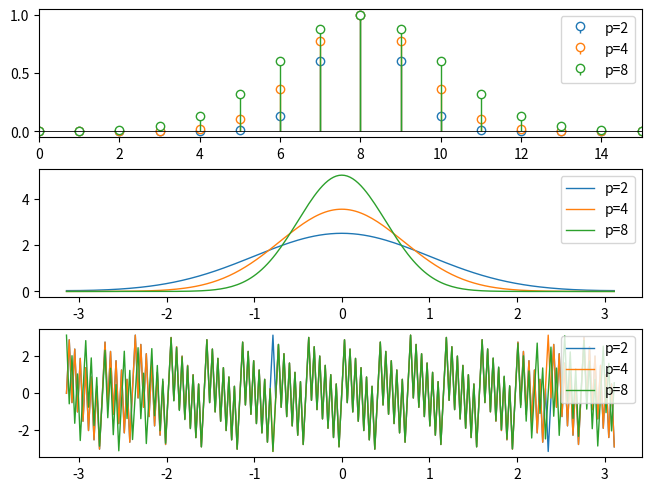
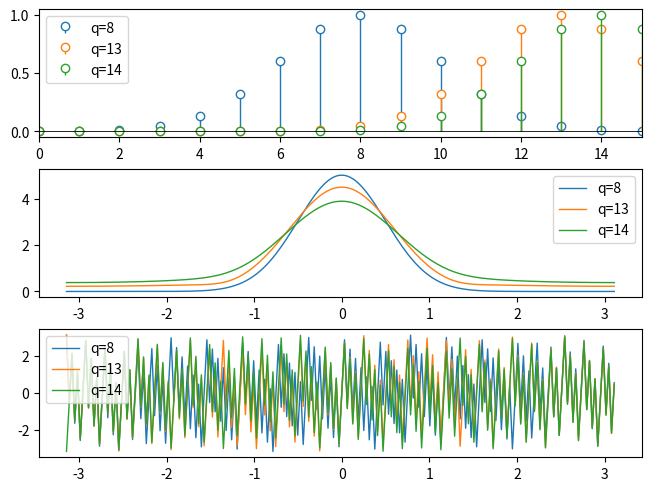

Source code (Python) for these figures, in order:
r'''
对于高斯序列
\[
x(k) = \begin{cases}
    e^{-\frac{(k - p)^2}{q}} \quad 0 \le k \le 15
    0 \quad \mathrm{otherwise}
\end{cases}
\]
（1）固定参数p=8，改变q分别等于 2,4,8，观察时域和频域特性，了解q对时域幅度特性的影响。 
（2）固定q=8，改变 p，使p分别等于 8,13,14，观察p对信号序列的时域及频域特性的影响。注意p等于多少时会发生明显的泄漏现象，混叠是否也随之出现？
'''

import numpy as np
import matplotlib.pyplot as plt
from matplotlib.axes import Axes

import matplotlib
matplotlib.rcParams.update({"lines.linewidth": 1,
                            "figure.constrained_layout.use": True})


def f(k: np.ndarray, p, q) -> np.ndarray:
    result = np.zeros_like(k, dtype=np.float64)
    idx = (k >= 0) & (k <= 15)
    result[idx] = np.exp(- (k[idx]-p)**2/q)
    return result


k = np.arange(-100, 100)
x1 = f(k, p=8, q=2)
x2 = f(k, p=8, q=4)
x3 = f(k, p=8, q=8)

spec1 = np.fft.fftshift(np.fft.fft(x1))
spec2 = np.fft.fftshift(np.fft.fft(x2))
spec3 = np.fft.fftshift(np.fft.fft(x3))
freq = np.fft.fftshift(np.fft.fftfreq(len(k)) * 2*np.pi)

ax: list[Axes]
fig, ax = plt.subplots(3, 1)
ax[0].stem(k, x1, "C0-", label="p=2", basefmt=' ').markerline.set_markerfacecolor("w")
ax[0].stem(k, x2, "C1-", label="p=4", basefmt=' ').markerline.set_markerfacecolor("w")
ax[0].stem(k, x3, "C2-", label="p=8", basefmt=' ').markerline.set_markerfacecolor("w")
ax[0].axhline(0, color='k', linewidth=0.6)
ax[0].set_xlim([0, 15])
ax[0].legend()

ax[1].plot(freq, np.abs(spec1), label="p=2")
ax[1].plot(freq, np.abs(spec2), label="p=4")
ax[1].plot(freq, np.abs(spec3), label="p=8")
ax[1].legend()

ax[2].plot(freq, (np.angle(spec1)), label="p=2")
ax[2].plot(freq, (np.angle(spec2)), label="p=4")
ax[2].plot(freq, (np.angle(spec3)), label="p=8")
ax[2].legend()

plt.show(block=False)
plt.pause(1e-2)


x1 = f(k, p=8, q=8)
x2 = f(k, p=13, q=8)
x3 = f(k, p=14, q=8)
spec1 = np.fft.fftshift(np.fft.fft(x1))
spec2 = np.fft.fftshift(np.fft.fft(x2))
spec3 = np.fft.fftshift(np.fft.fft(x3))
freq = np.fft.fftshift(np.fft.fftfreq(len(k)) * 2*np.pi)

fig, ax = plt.subplots(3, 1)
ax[0].stem(k, x1, "C0-", label="q=8", basefmt=' ').markerline.set_markerfacecolor("w")
ax[0].stem(k, x2, "C1-", label="q=13", basefmt=' ').markerline.set_markerfacecolor("w")
ax[0].stem(k, x3, "C2-", label="q=14", basefmt=' ').markerline.set_markerfacecolor("w")
ax[0].axhline(0, color='k', linewidth=0.6)
ax[0].set_xlim([0, 15])
ax[0].legend()

ax[1].plot(freq, np.abs(spec1), label="q=8")
ax[1].plot(freq, np.abs(spec2), label="q=13")
ax[1].plot(freq, np.abs(spec3), label="q=14")
ax[1].legend()

ax[2].plot(freq, (np.angle(spec1)), label="q=8")
ax[2].plot(freq, (np.angle(spec2)), label="q=13")
ax[2].plot(freq, (np.angle(spec3)), label="q=14")
ax[2].legend()

plt.show()
